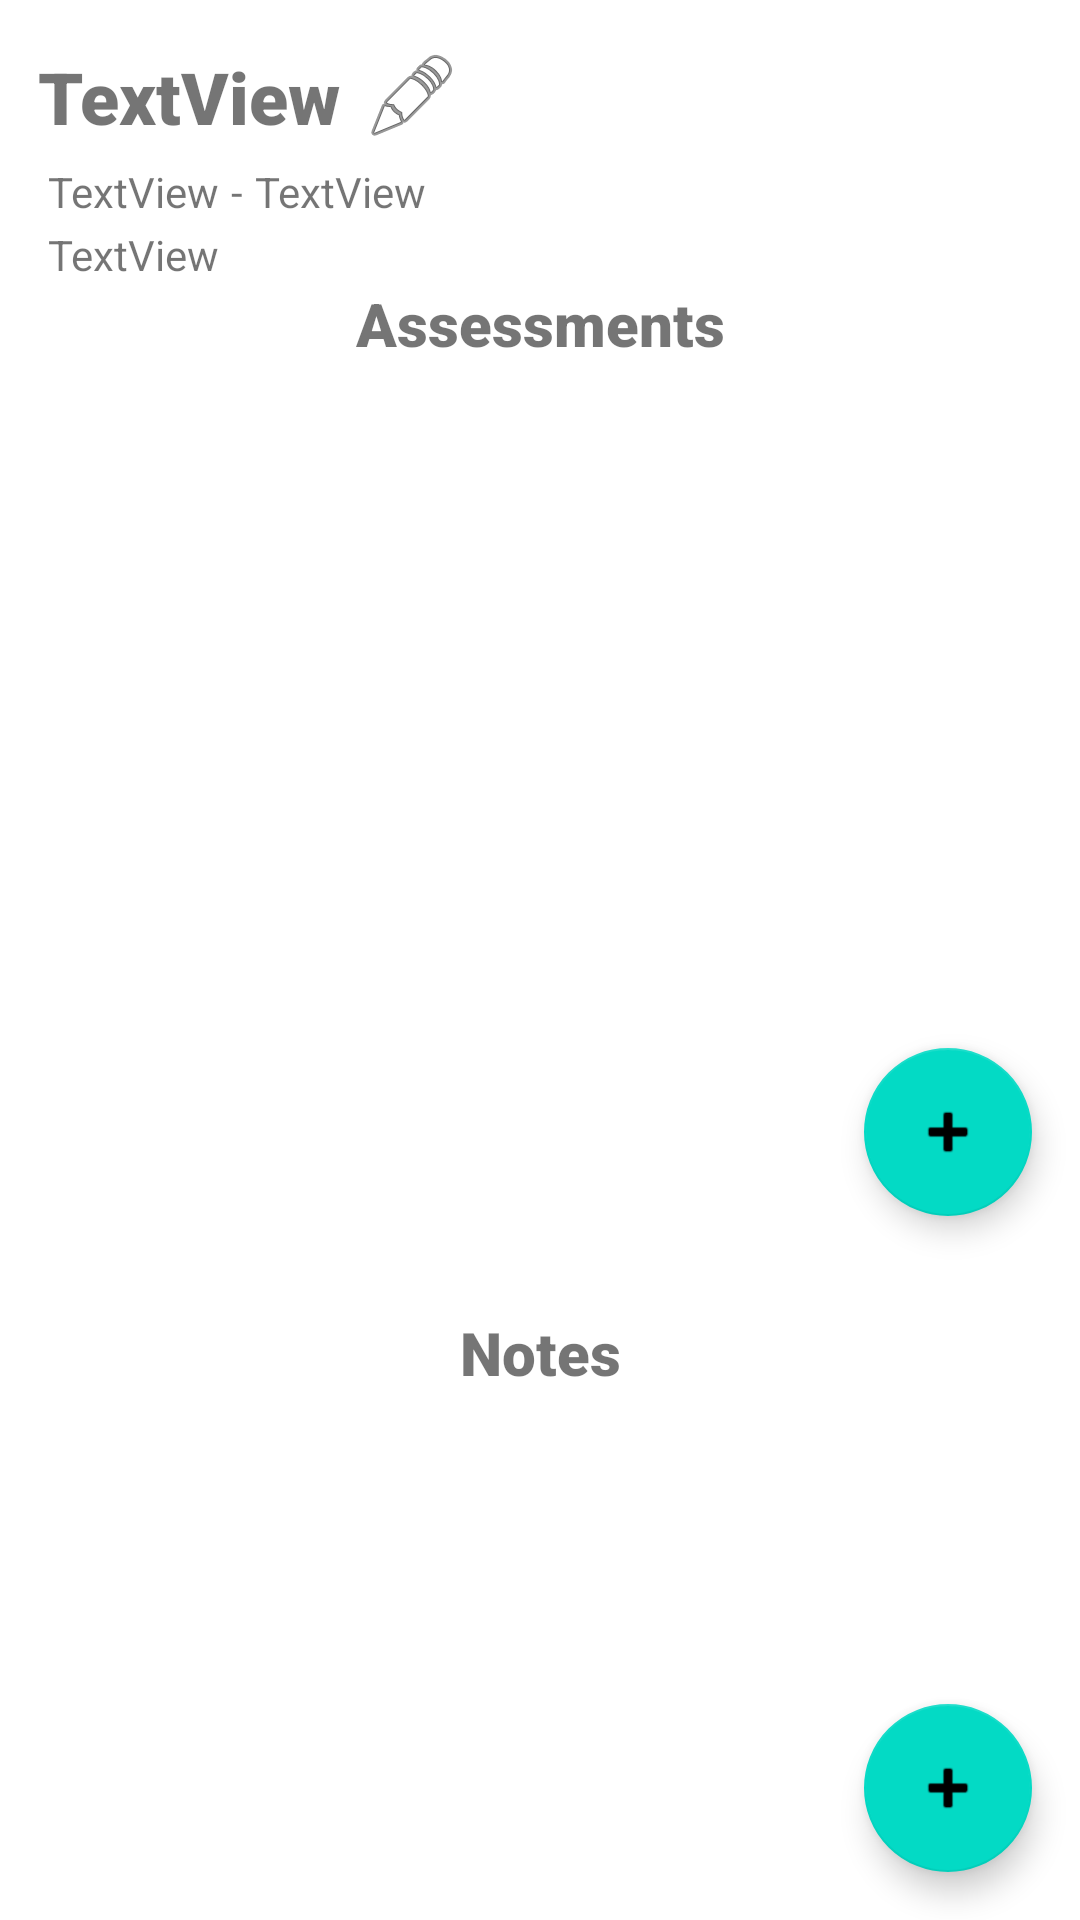

Here is an Android app screen rendered from its layout file. Give the layout XML and the strings, colors and styles it references.
<!-- AndroidManifest.xml: application theme Theme.WGU196 -->
<!-- res/layout/activity_course_view.xml -->
<?xml version="1.0" encoding="utf-8"?>
<androidx.constraintlayout.widget.ConstraintLayout xmlns:android="http://schemas.android.com/apk/res/android"
    xmlns:app="http://schemas.android.com/apk/res-auto"
    xmlns:tools="http://schemas.android.com/tools"
    android:layout_width="match_parent"
    android:layout_height="match_parent"
    tools:context=".CourseViewActivity">

    <TextView
        android:id="@+id/course_view_title"
        android:layout_width="wrap_content"
        android:layout_height="wrap_content"
        android:layout_marginTop="16dp"
        android:fontFamily="sans-serif-black"
        android:text="TextView"
        android:textSize="24sp"
        app:layout_constraintEnd_toEndOf="parent"
        app:layout_constraintHorizontal_bias="0.049"
        app:layout_constraintStart_toStartOf="parent"
        app:layout_constraintTop_toTopOf="parent" />

    <TextView
        android:id="@+id/course_view_start_date"
        android:layout_width="wrap_content"
        android:layout_height="wrap_content"
        android:layout_marginStart="16dp"
        android:layout_marginTop="6dp"
        android:text="TextView"
        app:layout_constraintStart_toStartOf="parent"
        app:layout_constraintTop_toBottomOf="@+id/course_view_title" />

    <TextView
        android:id="@+id/course_view_end_date"
        android:layout_width="wrap_content"
        android:layout_height="wrap_content"
        android:layout_marginStart="4dp"
        android:layout_marginTop="6dp"
        android:text="TextView"
        app:layout_constraintStart_toEndOf="@+id/course_view_dash"
        app:layout_constraintTop_toBottomOf="@+id/course_view_title" />


    <TextView
        android:id="@+id/course_view_status"
        android:layout_width="wrap_content"
        android:layout_height="wrap_content"
        android:layout_marginStart="16dp"
        android:layout_marginTop="2dp"
        android:text="TextView"
        app:layout_constraintStart_toStartOf="parent"
        app:layout_constraintTop_toBottomOf="@+id/course_view_start_date" />

    <com.google.android.material.floatingactionbutton.FloatingActionButton
        android:id="@+id/course_view_add_btn"
        android:layout_width="wrap_content"
        android:layout_height="wrap_content"
        android:layout_marginEnd="16dp"
        android:layout_marginBottom="16dp"
        android:clickable="true"
        app:layout_constraintBottom_toBottomOf="parent"
        app:layout_constraintEnd_toEndOf="parent"
        app:srcCompat="@android:drawable/ic_input_add" />

    <TextView
        android:id="@+id/course_view_dash"
        android:layout_width="wrap_content"
        android:layout_height="wrap_content"
        android:layout_marginStart="4dp"
        android:layout_marginTop="6dp"
        android:text="-"
        app:layout_constraintStart_toEndOf="@+id/course_view_start_date"
        app:layout_constraintTop_toBottomOf="@+id/course_view_title" />

    <ImageButton
        android:id="@+id/course_view_edit"
        android:layout_width="wrap_content"
        android:layout_height="wrap_content"
        android:layout_marginStart="8dp"
        android:layout_marginTop="16dp"
        android:background="#00FFFFFF"
        app:layout_constraintStart_toEndOf="@+id/course_view_title"
        app:layout_constraintTop_toTopOf="parent"
        app:srcCompat="@android:drawable/ic_menu_edit" />

    <ScrollView
        android:id="@+id/course_view_assessment_scroll"
        android:layout_width="match_parent"
        android:layout_height="300dp"
        app:layout_constraintTop_toBottomOf="@+id/assessments_text"
        tools:layout_editor_absoluteX="0dp">

        <androidx.recyclerview.widget.RecyclerView
            android:id="@+id/course_view_assessments"
            android:layout_width="match_parent"
            android:layout_height="wrap_content"
            android:nestedScrollingEnabled="true"
            app:layout_constraintTop_toBottomOf="@+id/course_view_title"
            tools:layout_editor_absoluteX="0dp" />

    </ScrollView>

    <ScrollView
        android:layout_width="match_parent"
        android:layout_height="300dp"
        android:layout_marginTop="16dp"
        app:layout_constraintTop_toBottomOf="@+id/notes_text"
        tools:layout_editor_absoluteX="0dp">

        <androidx.recyclerview.widget.RecyclerView
            android:id="@+id/termView_courseList"
            android:layout_width="match_parent"
            android:layout_height="wrap_content"
            android:nestedScrollingEnabled="true"
            app:layout_constraintTop_toBottomOf="@+id/course_view_notes"
            tools:layout_editor_absoluteX="0dp" />

    </ScrollView>

    <com.google.android.material.floatingactionbutton.FloatingActionButton
        android:id="@+id/course_view_add_note"
        android:layout_width="wrap_content"
        android:layout_height="wrap_content"
        android:layout_marginEnd="16dp"
        android:layout_marginBottom="16dp"
        android:clickable="true"
        app:layout_constraintBottom_toBottomOf="@+id/course_view_assessment_scroll"
        app:layout_constraintEnd_toEndOf="parent"
        app:srcCompat="@android:drawable/ic_input_add" />

    <TextView
        android:id="@+id/assessments_text"
        android:layout_width="wrap_content"
        android:layout_height="wrap_content"
        android:fontFamily="sans-serif-black"
        android:text="Assessments"
        android:textSize="20sp"
        app:layout_constraintEnd_toEndOf="parent"
        app:layout_constraintStart_toStartOf="parent"
        app:layout_constraintTop_toBottomOf="@+id/course_view_status" />

    <TextView
        android:id="@+id/notes_text"
        android:layout_width="wrap_content"
        android:layout_height="wrap_content"
        android:layout_marginTop="16dp"
        android:fontFamily="sans-serif-black"
        android:text="Notes"
        android:textSize="20sp"
        app:layout_constraintEnd_toEndOf="parent"
        app:layout_constraintStart_toStartOf="parent"
        app:layout_constraintTop_toBottomOf="@+id/course_view_assessment_scroll" />

</androidx.constraintlayout.widget.ConstraintLayout>
<!-- resources referenced by this layout -->
<resources>
  <style name="Theme.WGU196" parent="Theme.MaterialComponents.DayNight.DarkActionBar">
          
          <item name="colorPrimary">@color/purple_500</item>
          <item name="colorPrimaryVariant">@color/purple_700</item>
          <item name="colorOnPrimary">@color/white</item>
          
          <item name="colorSecondary">@color/teal_200</item>
          <item name="colorSecondaryVariant">@color/teal_700</item>
          <item name="colorOnSecondary">@color/black</item>
          
          <item name="android:statusBarColor" tools:targetApi="l">?attr/colorPrimaryVariant</item>
          
      </style>
  <!-- not gathered from this repository: default colours our renderer supplied (Android Studio template values) -->
  <color name="purple_500">#FF6200EE</color>
  <color name="purple_700">#FF3700B3</color>
  <color name="teal_200">#FF03DAC5</color>
  <color name="teal_700">#FF018786</color>
  <color name="black">#FF000000</color>
  <color name="white">#FFFFFFFF</color>
</resources>
